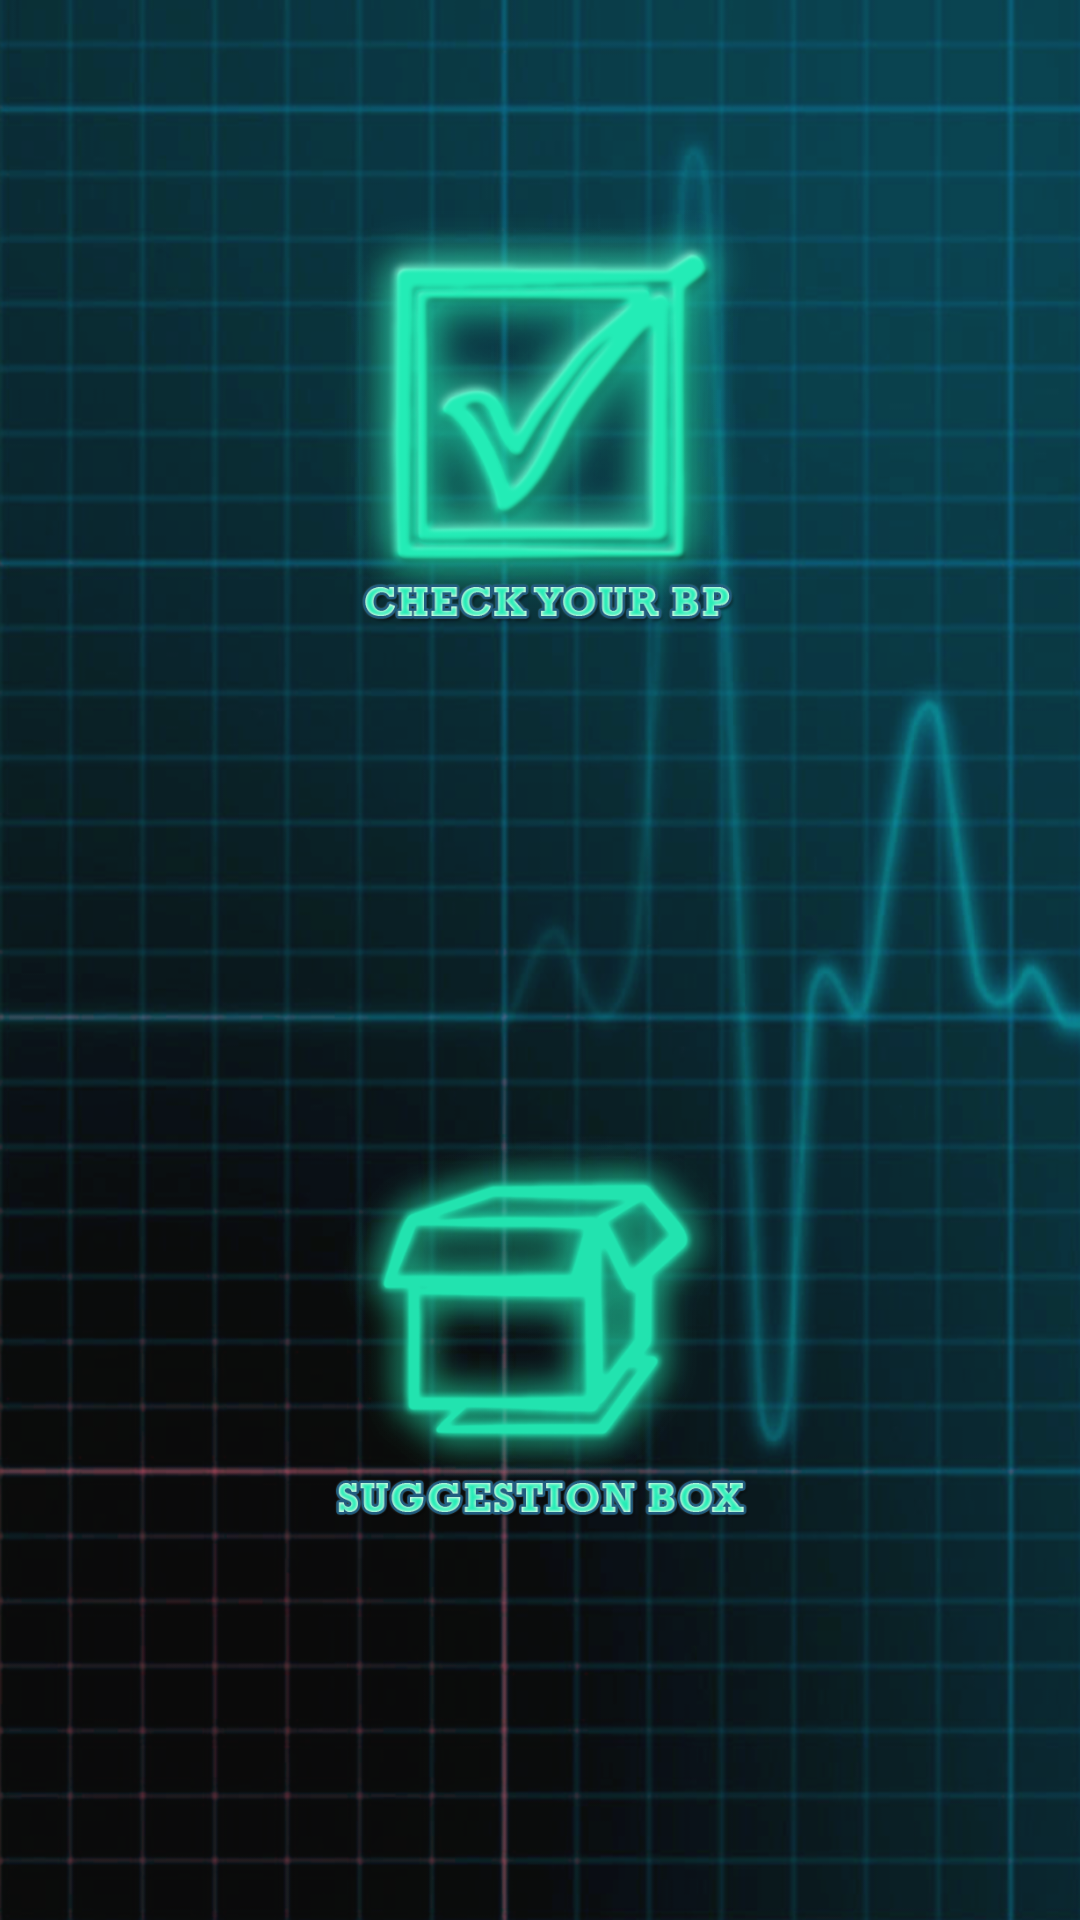

Android layout source for this screen:
<!-- AndroidManifest.xml: application theme AppTheme -->
<!-- res/layout/activity_home.xml -->
<?xml version="1.0" encoding="utf-8"?>
<RelativeLayout xmlns:android="http://schemas.android.com/apk/res/android"
    xmlns:app="http://schemas.android.com/apk/res-auto"
    xmlns:tools="http://schemas.android.com/tools"
    android:layout_width="match_parent"
    android:layout_height="match_parent"
    android:background="@drawable/backgroud"
    tools:context="ohd.apps.bpcheckpoint.HomeActivity">

   <RelativeLayout
       android:layout_width="fill_parent"
       android:layout_height="fill_parent">
       <ImageView
           android:id="@+id/checkyourbp"
           android:layout_width="150dp"
           android:layout_height="150dp"
           android:src="@drawable/choosebutton"
           android:layout_alignParentTop="true"
           android:layout_centerHorizontal="true"
           android:layout_marginTop="70dp" />
       <ImageView
           android:id="@+id/suggestionbox"
           android:layout_width="150dp"
           android:layout_height="150dp"
           android:src="@drawable/suggestionbox"
           android:layout_alignParentBottom="true"
           android:layout_centerHorizontal="true"
           android:layout_marginBottom="119dp" />
   </RelativeLayout>
</RelativeLayout>
<!-- resources referenced by this layout -->
<resources>
  <!-- drawable backgroud: png bitmap (drawable, 307157 bytes) -->
  <!-- drawable choosebutton: png bitmap (drawable, 137088 bytes) -->
  <!-- drawable suggestionbox: png bitmap (drawable, 77291 bytes) -->
  <style name="AppTheme" parent="Theme.AppCompat.Light.DarkActionBar">
          
          <item name="colorPrimary">@color/colorPrimary</item>
          <item name="colorPrimaryDark">@color/colorPrimaryDark</item>
          <item name="colorAccent">@color/colorAccent</item>
      </style>
  <color name="colorPrimary">#0A2C30</color>
  <color name="colorPrimaryDark">#0A2C30</color>
  <color name="colorAccent">#FF4081</color>
</resources>
